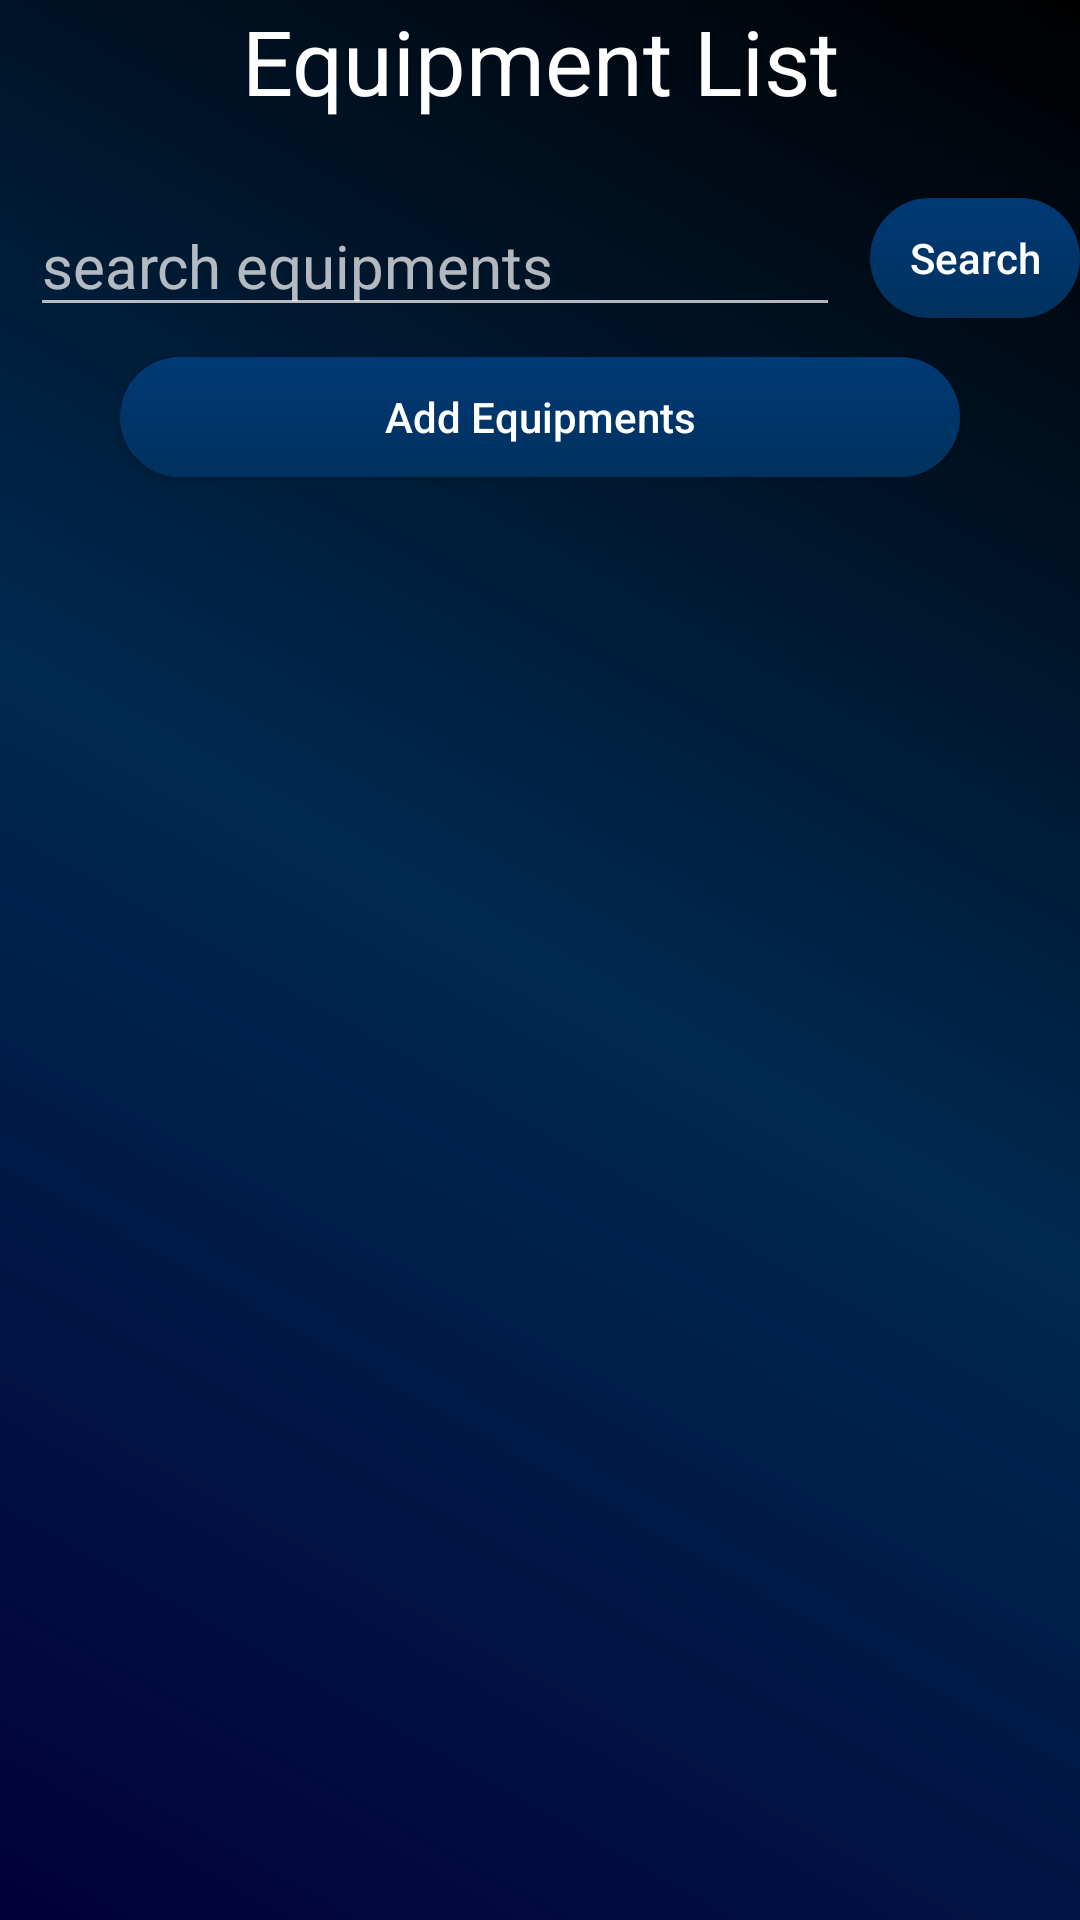

Reconstruct the res/layout file that produces this screen, plus the resources it refers to.
<!-- AndroidManifest.xml: application theme Theme.EquipmentMGR -->
<!-- res/layout/activity_main.xml -->
<?xml version="1.0" encoding="utf-8"?>
<LinearLayout xmlns:android="http://schemas.android.com/apk/res/android"
    xmlns:app="http://schemas.android.com/apk/res-auto"
    xmlns:tools="http://schemas.android.com/tools"
    android:orientation="vertical"
    android:layout_width="match_parent"
    android:layout_height="match_parent"
    android:background="@drawable/background"
    tools:context=".MainActivity">

    <RelativeLayout
        android:layout_width="match_parent"
        android:layout_height="wrap_content">

        <TextView
            android:layout_width="match_parent"
            android:layout_height="50dp"
            android:gravity="center_horizontal"
            android:text="@string/equipment_listTV"
            android:textColor="@color/white"
            android:textSize="30sp" />

    </RelativeLayout>

    <LinearLayout
        android:layout_width="match_parent"
        android:layout_height="wrap_content"
        android:orientation="horizontal"
        android:layout_marginTop="5dp"
        android:gravity="center_horizontal">

    <EditText
        android:id="@+id/searchET"
        android:layout_width="270dp"
        android:layout_height="wrap_content"
        android:layout_margin="10dp"
        android:textSize="20dp"
        android:textColor="@color/white"
        android:hint="@string/search_equipmentsET"/>

        <Button
            android:id="@+id/searchBtn"
            android:layout_width="wrap_content"
            android:layout_height="40dp"
            android:text="@string/searchBtn"
            android:background="@drawable/btn_bg"
            android:layout_marginTop="5dp"
            android:gravity="center"
            android:textAllCaps="false"/>

    </LinearLayout>

        <Button
            android:id="@+id/addEqBtn"
            android:layout_width="match_parent"
            android:layout_height="40dp"
            android:text="@string/add_equipmentsBtn"
            android:background="@drawable/btn_bg"
            android:layout_marginHorizontal="40dp"
            android:textAllCaps="false"/>

    <androidx.recyclerview.widget.RecyclerView
        android:id="@+id/equipmentRV"
        android:layout_width="match_parent"
        android:layout_height="wrap_content"/>

</LinearLayout>
<!-- resources referenced by this layout -->
<resources>
  <color name="white">#FFFFFFFF</color>
  <!-- drawable background (drawable) -->
  <?xml version="1.0" encoding="utf-8"?>
  <shape xmlns:android="http://schemas.android.com/apk/res/android">
  
      <gradient android:startColor="@color/BtnBlue"
          android:centerColor="@color/darkBlue"
          android:endColor="@color/black"
          android:angle="45"/>
  
  </shape>
  <!-- drawable btn_bg (drawable) -->
  <?xml version="1.0" encoding="utf-8"?>
  <shape xmlns:android="http://schemas.android.com/apk/res/android" android:shape="rectangle">
  
      <corners android:radius="20dp"/>
      <gradient android:startColor="#00325E" android:endColor="#003975" android:angle="90"/>
  
  </shape>
  <string name="add_equipmentsBtn">Add Equipments</string>
  <string name="equipment_listTV">Equipment List</string>
  <string name="searchBtn">Search</string>
  <string name="search_equipmentsET">search equipments</string>
  <style name="Theme.EquipmentMGR" parent="Theme.AppCompat.NoActionBar">
          
          <item name="colorPrimary">@color/darkBlue</item>
          <item name="colorPrimaryVariant">@color/darkBlue</item>
          <item name="colorOnPrimary">@color/BtnBlue</item>
          
          <item name="colorSecondary">@color/BtnBlue</item>
          <item name="colorSecondaryVariant">@color/white</item>
          <item name="colorOnSecondary">#FFFFFF</item>
          
          <item name="android:statusBarColor" tools:targetApi="l">?attr/colorPrimaryVariant</item>
          
      </style>
  <color name="BtnBlue">#020039</color>
  <color name="darkBlue">#002951</color>
  <color name="black">#FF000000</color>
</resources>
